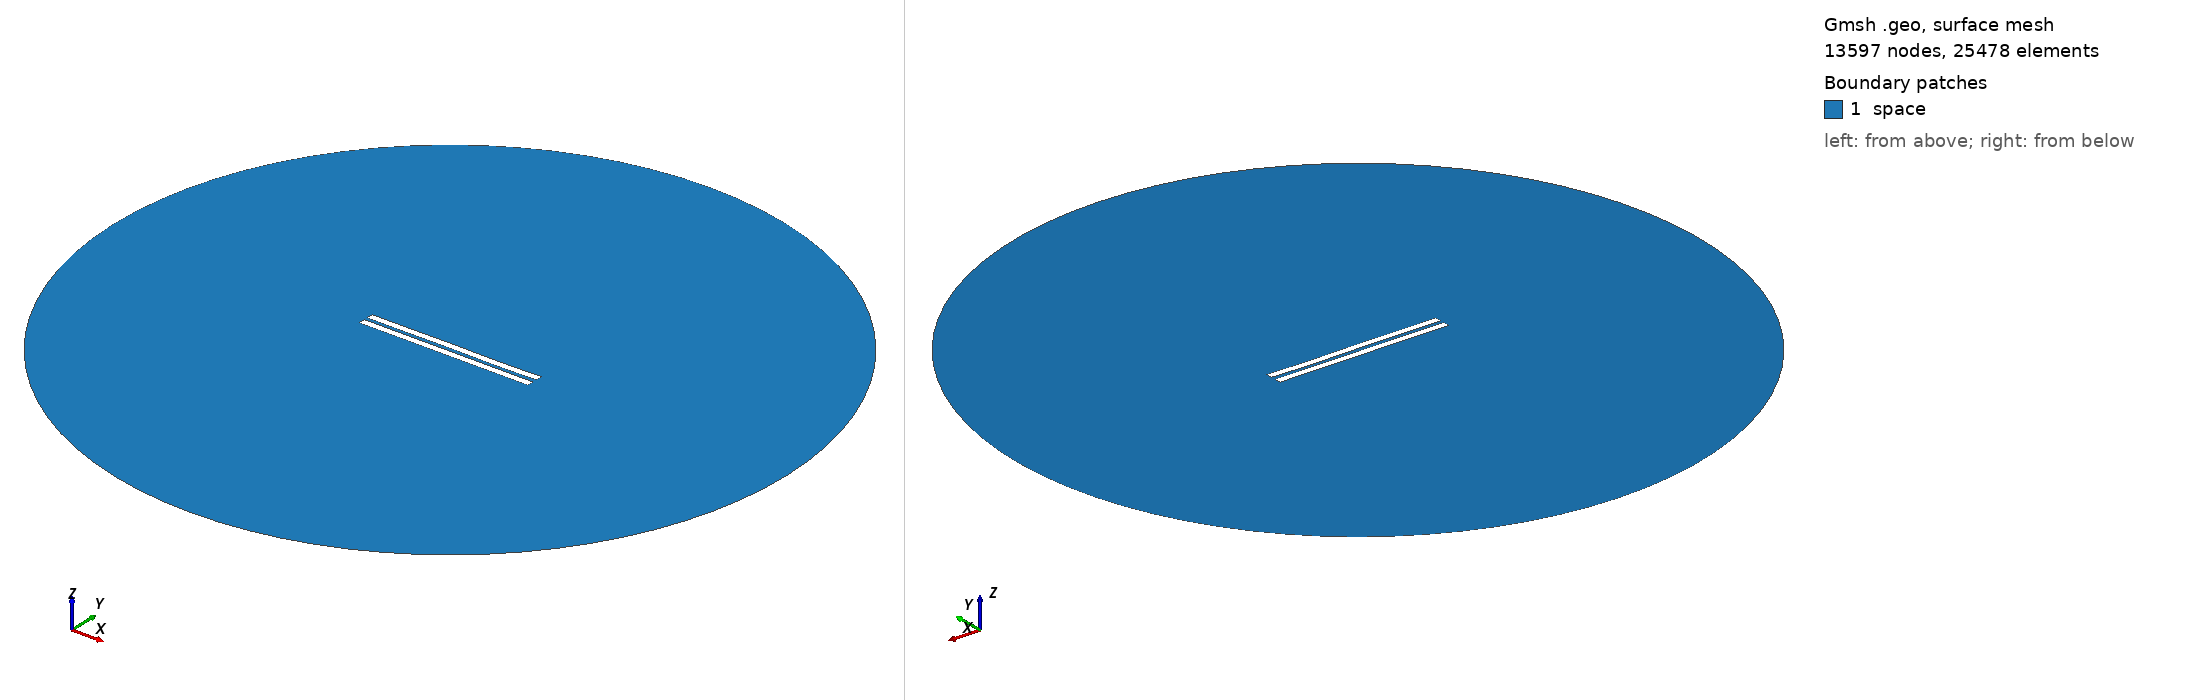

Gmsh geometry script, surface-meshed: 13597 nodes, 25478 surface elements. Boundary patches (legend numbers): 1 space. Left view from above one corner, right view from below the opposite corner. Legend entries are the model's physical surfaces. The drawing asked Gmsh for element sizes between 1% and 20% of the model's largest extent; the script's own settings can give other sizes.

=== 2317.geo (drawn) ===
//---------------------------------------
// Geometry kernel
//---------------------------------------

SetFactory("OpenCASCADE");



//---------------------------------------
// Parameters of the geometry
//---------------------------------------

// Overetch of the upper plate
overetch = 0.0;

// Distance between the plates
distance = 2.25;

// Discretization over the x axis (for the deformation)
nx = 50; 

// Length of the plate
L = 100 - overetch; 

// Number of modes
n = 4; 

// 1st mode coefficient
coeff(1) = 0.07499999999999998;
beta(1) = 0.596864 * 3.1415926535 / L;

// 2nd mode coefficient
coeff(2) = 0.0;
beta(2) = 1.49418 * 3.1415926535 / L;

// 3rd mode coefficient
coeff(3) = 0.07499999999999998;
beta(3) = 2.50025 * 3.1415926535 / L;

// 4th mode coefficient
coeff(4) = -0.075;
beta(4) = 3.49999 * 3.1415926535 / L;



//---------------------------------------
// Upper plate (deformed rectangle)
//---------------------------------------

// Coordiantes of the upper plate
xmin = -50;
xmax = 50 - overetch;

// Height of the upper plate
yheight = 4 - 2 * overetch;

// Indexes of the points
UpperID[] = {};
LowerID[] = {};
LeftID[] = {};
RightID[] = {};

// Point index
p = 1;

// Horizontal edges
For i In {1:nx}
    x = xmin + (i-1)*(xmax - xmin)/(nx-1);

    y_bottom = distance / 2 + overetch;
    For j In {1:n}
        C = (Cosh(beta(j)*L) + Cos(beta(j)*L)) / (Sinh(beta(j)*L) + Sin(beta(j)*L));
        y_bottom  = y_bottom + coeff(j) * (Cosh(beta(j)*(x+50)) - Cos(beta(j)*(x+50)) - C * (Sinh(beta(j)*(x+50)) - Sin(beta(j)*(x+50))));
    EndFor

    y_top = y_bottom + yheight;

    Point(p) = {x, y_top, 0, 1.0};
    UpperID[i] = p;
    p = p + 1;

    Point(p) = {x, y_bottom, 0, 1.0};
    LowerID[i] = p;
    p = p + 1;
EndFor

// Create point lists
UpperPts[] = {}; LowerPts[] = {};
For i In {1:nx}
  UpperPts[] += {UpperID[i]};
  LowerPts[] += {LowerID[i]};
EndFor

// Build splines
Spline(1) = {UpperPts[]};
Spline(2) = {LowerPts[]};
Line(3) = {LowerPts[nx-1], UpperPts[nx-1]};
Line(4) = {LowerPts[0], UpperPts[0]};

// Build the plane surface
Curve Loop(1) = {2, 3, -1, -4};
Plane Surface(1) = {1};



//---------------------------------------
// Lower plate (rectangle)
//---------------------------------------

// Vertices
Point(1001) = {-50, -1, 0, 1.0};
Point(1002) = { 50, -1, 0, 1.0};
Point(1003) = { 50,  -5, 0, 1.0};
Point(1004) = {-50,  -5, 0, 1.0};

// Edges
Line(5) = {1001, 1002};
Line(6) = {1002, 1003};
Line(7) = {1003, 1004};
Line(8) = {1004, 1001};

// Plane surface
Line Loop(2) = {5, 6, 7, 8};
Plane Surface(2) = {2}; 



//---------------------------------------
// Outer (fictious) boundary
//---------------------------------------

// Points
Point(1005) = {0, 0, 0};       // Center
Point(1006) = {200, 0, 0};     // Start point
Point(1007) = {0, 200, 0};     // 90 degrees
Point(1008) = {-200, 0, 0};    // 180 degrees
Point(1009) = {0, -200, 0};    // 270 degrees

// Circle arcs (each needs start, center, end)
Circle(9) = {1006, 1005, 1007};
Circle(10) = {1007, 1005, 1008};
Circle(11) = {1008, 1005, 1009};
Circle(12) = {1009, 1005, 1006};

// Plane surface for the entire domain
Curve Loop(3) = {9, 10, 11, 12};
Surface(3) = {3};

// Subtract the plates from the whole domain to obtain the actual domain where we want to solve the equations
BooleanDifference{ Surface{3}; Delete; }{ Surface{1}; Surface{2}; Delete; }




//---------------------------------------
// Transfinite Lines/Curves
//---------------------------------------

// Set the number of points on the boundaries
r = 7;

// Plates
Transfinite Curve {1, 2} = 50*r Using Progression 1;
Transfinite Curve {3, 4} = 2*r Using Progression 1;
Transfinite Line {5, 7} = 50*r Using Progression 1;
Transfinite Line {6, 8} = 2*r Using Progression 1;

// Outer boundary
Transfinite Line {9, 10, 11, 12} = 20 Using Progression 1;



//---------------------------------------
// Physical groups
//---------------------------------------                

// Physical curves (boundaries)
Physical Line("force_segment", 10) = {2};
Physical Line("upper_plate", 11) = {1, 3, 4};
Physical Line("lower_plate", 12) = {5, 6, 7, 8};
Physical Line("boundary", 20) = {9, 10, 11, 12};

// Physical Surfaces
Physical Surface("space", 30) = {3};



//---------------------------------------
// 6. Generate the Mesh
//---------------------------------------

// 2D mesh generation
Mesh 2;
